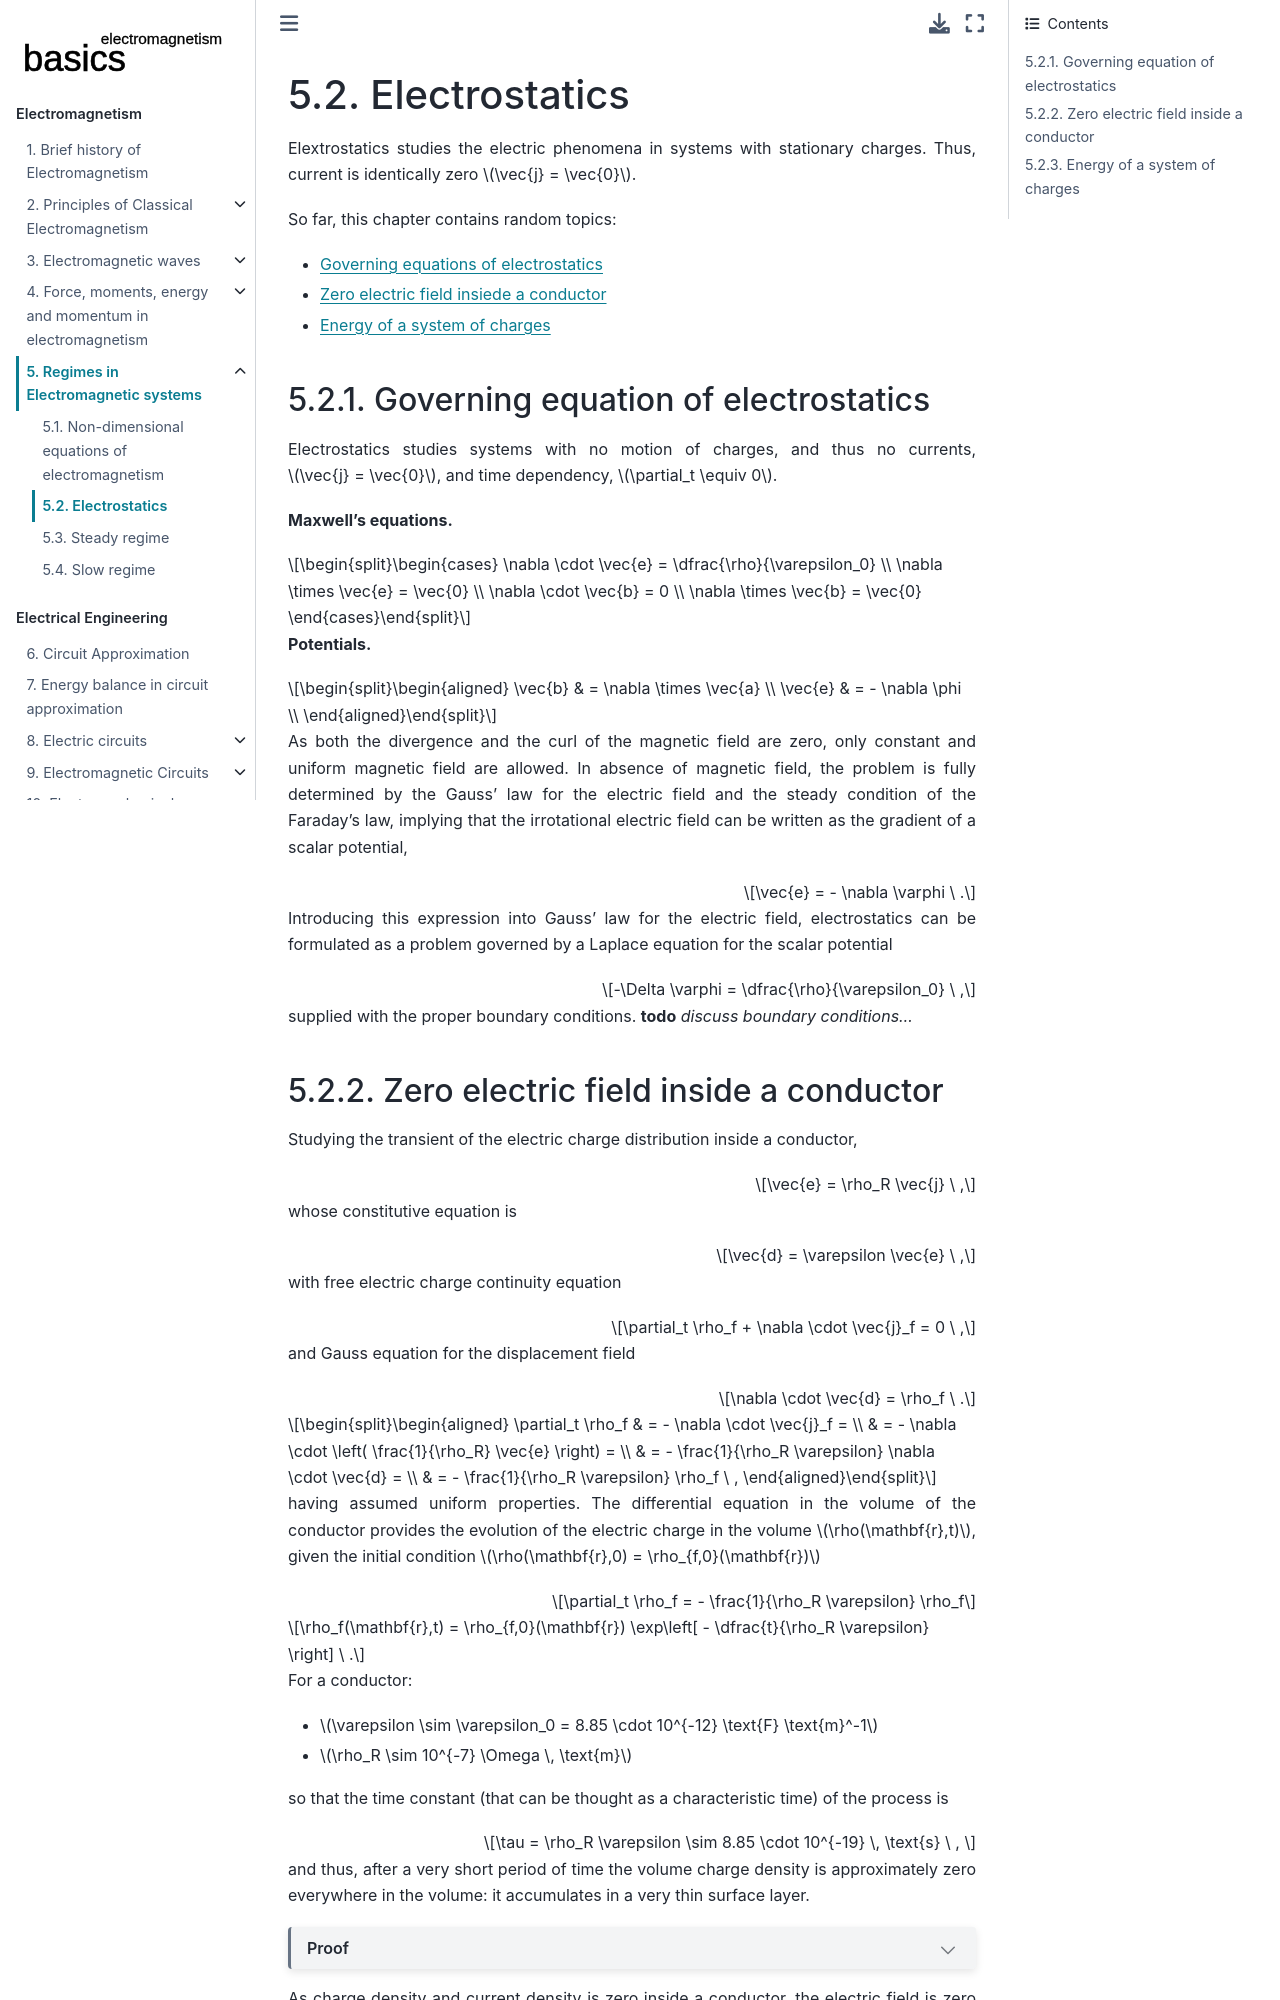

repository: Basics2022/bbooks-physics-electromagnetism · page: ch/regimes-electrostatics.html · generator: jekyll

(classical-electromagnetism:electrostatics)=
# Electrostatics

Elextrostatics studies the electric phenomena in systems with stationary charges. Thus, current is identically zero $\vec{j} = \vec{0}$.

So far, this chapter contains random topics:

- [Governing equations of electrostatics](classical-electromagnetism:electrostatics:governing-equations)
- [Zero electric field insiede a conductor](classical-electromagnetism:electrostatics:zero-field-conductor)
- [Energy of a system of charges](classical-electromagnetism:electrostatics:energy-system-of-charges)

(classical-electromagnetism:electrostatics:governing-equations)=
## Governing equation of electrostatics

Electrostatics studies systems with no motion of charges, and thus no currents, $\vec{j} = \vec{0}$, and time dependency, $\partial_t \equiv 0$.

**Maxwell's equations.**

  $$\begin{cases}
    \nabla \cdot \vec{e} = \dfrac{\rho}{\varepsilon_0} \\
    \nabla \times \vec{e} = \vec{0} \\ 
    \nabla \cdot \vec{b} = 0 \\
    \nabla \times \vec{b} = \vec{0}
  \end{cases}$$

**Potentials.**

   $$\begin{aligned}
      \vec{b} & = \nabla \times \vec{a} \\
      \vec{e} & = - \nabla \phi \\
   \end{aligned}$$

As both the divergence and the curl of the magnetic field are zero, only constant and uniform magnetic field are allowed.
In absence of magnetic field, the problem is fully determined by the Gauss' law for the electric field and the steady condition of the Faraday's law, implying that the irrotational electric field can be written as the gradient of a scalar potential,

$$\vec{e} = - \nabla \varphi \ .$$

Introducing this expression into Gauss' law for the electric field, electrostatics can be formulated as a problem governed by a Laplace equation for the scalar potential

$$-\Delta \varphi = \dfrac{\rho}{\varepsilon_0} \ ,$$

supplied with the proper boundary conditions. **todo** *discuss boundary conditions...*

(classical-electromagnetism:electrostatics:zero-field-conductor)=
